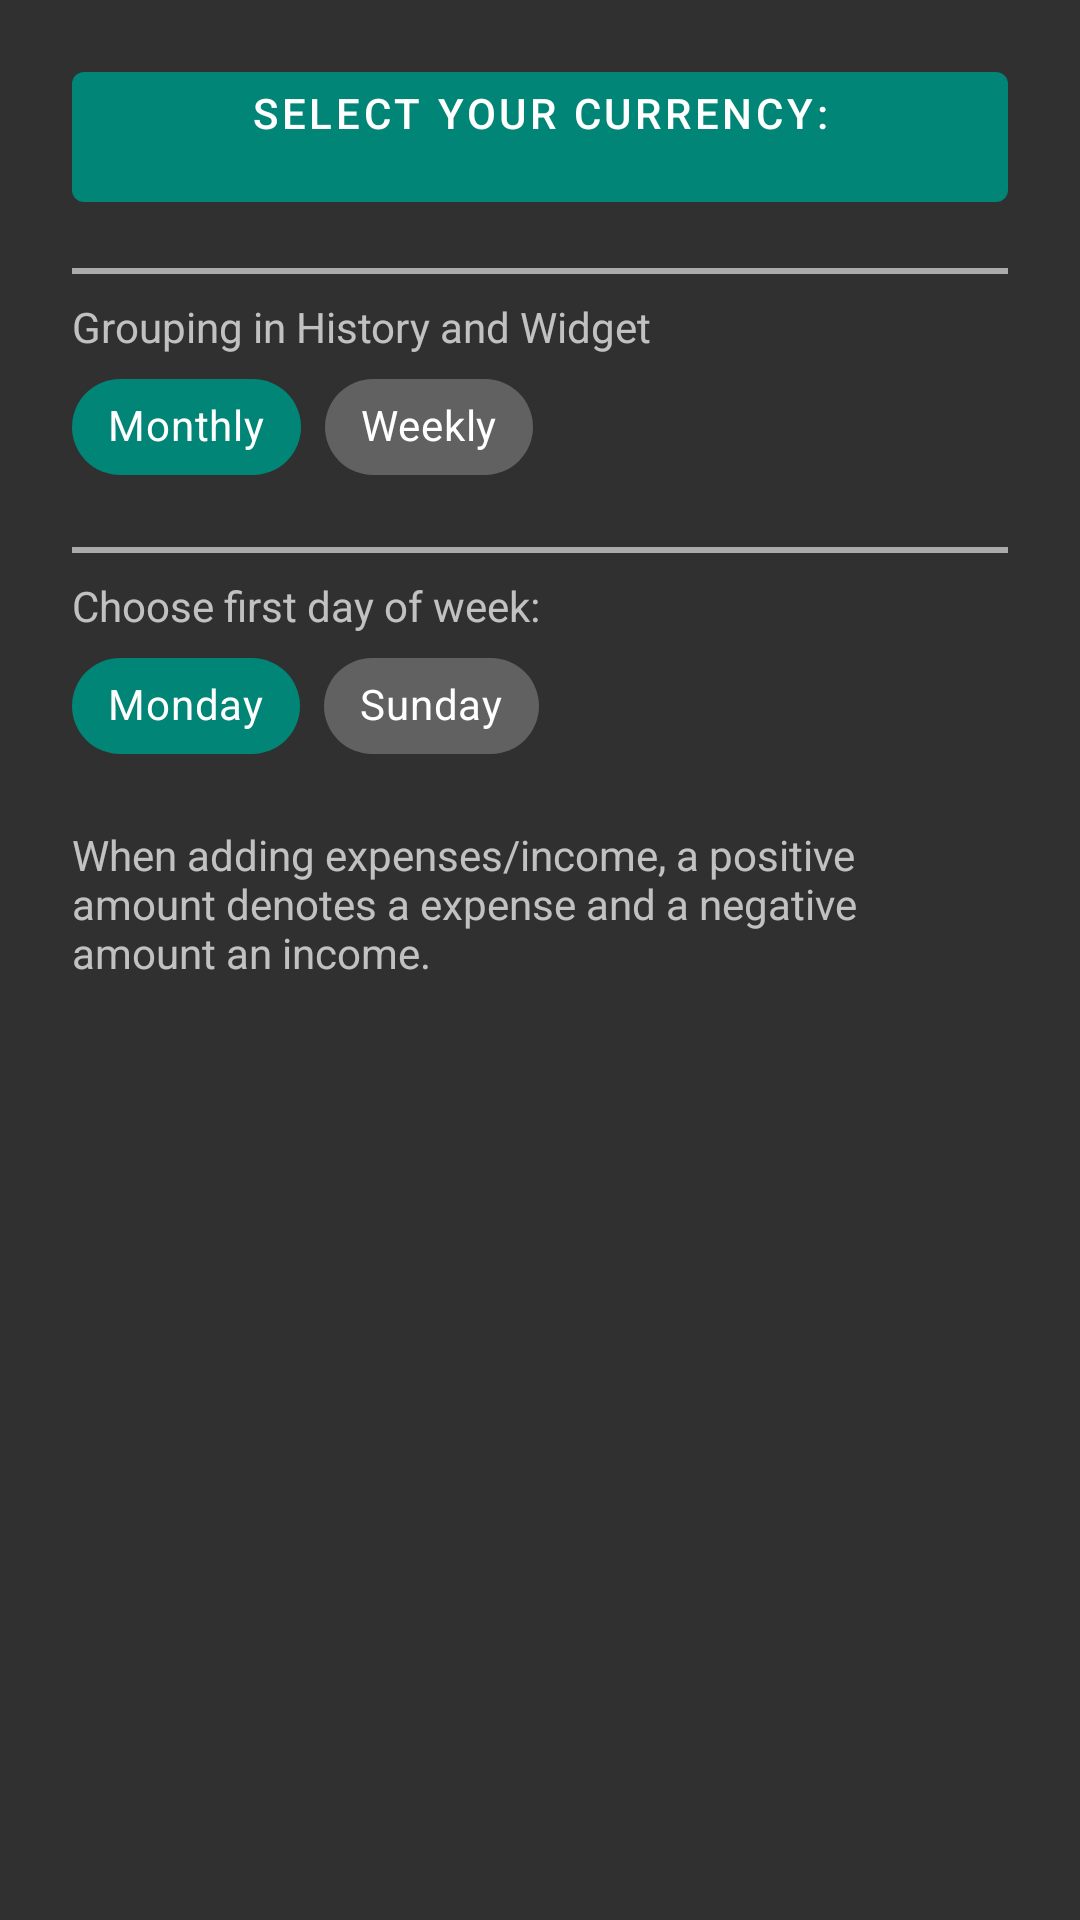

Layout XML and referenced resources for this Android screen:
<!-- AndroidManifest.xml: application theme AppTheme -->
<!-- res/layout/setup_dialog.xml -->
<?xml version="1.0" encoding="utf-8"?>
<LinearLayout xmlns:android="http://schemas.android.com/apk/res/android"
    xmlns:app="http://schemas.android.com/apk/res-auto"
    android:orientation="vertical"
    android:layout_width="match_parent"
    android:layout_height="match_parent"
    android:paddingTop="18dp"
    android:paddingStart="24dp"
    android:paddingEnd="24dp"
    android:paddingBottom="8dp">

    <com.google.android.material.button.MaterialButton
        android:id="@+id/setup_currency_choose_currency_button"
        android:layout_width="match_parent"
        android:layout_height="wrap_content"
        android:text="@string/choose_currency"
        android:textSize="14sp"
        android:textColor="@color/text_color_white"
        android:textStyle="normal"
        android:layout_marginBottom="8dp"
        style="@style/Widget.MaterialComponents.Button.UnelevatedButton"/>

    <View
        android:layout_width="match_parent"
        android:layout_height="2dp"
        android:layout_marginBottom="8dp"
        android:layout_marginTop="8dp"
        android:background="@android:color/darker_gray"
        android:layout_gravity="bottom" />

    <TextView
        android:layout_width="wrap_content"
        android:layout_height="wrap_content"
        android:text="@string/settings_history_grouping"/>

    <com.google.android.material.chip.ChipGroup
        android:id="@+id/setup_interval_group"
        android:layout_width="match_parent"
        android:layout_height="wrap_content"
        android:layout_marginBottom="8dp"
        app:checkedChip="@id/chip_monthly"
        app:singleSelection="true">

        <com.google.android.material.chip.Chip
            android:id="@+id/chip_monthly"
            android:text="@string/monthly"
            android:layout_width="wrap_content"
            android:layout_height="wrap_content"
            android:textColor="@android:color/white"
            app:chipBackgroundColor="@color/custom_choice_chip_selector"
            style="@style/Widget.MaterialComponents.Chip.Choice"/>

        <com.google.android.material.chip.Chip
            android:id="@+id/chip_weekly"
            android:text="@string/weekly"
            android:layout_width="wrap_content"
            android:layout_height="wrap_content"
            android:textColor="@android:color/white"
            app:chipBackgroundColor="@color/custom_choice_chip_selector"
            style="@style/Widget.MaterialComponents.Chip.Choice"/>

    </com.google.android.material.chip.ChipGroup>

    <View
        android:layout_width="match_parent"
        android:layout_height="2dp"
        android:layout_marginBottom="8dp"
        android:layout_marginTop="8dp"
        android:background="@android:color/darker_gray"
        android:layout_gravity="bottom" />

    <TextView
        android:layout_width="wrap_content"
        android:layout_height="wrap_content"
        android:text="@string/choose_week_start"/>

    <com.google.android.material.chip.ChipGroup
        android:id="@+id/setup_week_start_group"
        android:layout_width="match_parent"
        android:layout_height="wrap_content"
        app:checkedChip="@id/chip_monday"
        app:singleSelection="true">

        <com.google.android.material.chip.Chip
            android:id="@+id/chip_monday"
            android:text="@string/monday"
            android:layout_width="wrap_content"
            android:layout_height="wrap_content"
            android:textColor="@android:color/white"
            app:chipBackgroundColor="@color/custom_choice_chip_selector"
            style="@style/Widget.MaterialComponents.Chip.Choice"/>

        <com.google.android.material.chip.Chip
            android:id="@+id/chip_sunday"
            android:text="@string/sunday"
            android:layout_width="wrap_content"
            android:layout_height="wrap_content"
            android:textColor="@android:color/white"
            app:chipBackgroundColor="@color/custom_choice_chip_selector"
            style="@style/Widget.MaterialComponents.Chip.Choice"/>

    </com.google.android.material.chip.ChipGroup>

    <TextView
        android:layout_marginTop="16dp"
        android:layout_width="match_parent"
        android:layout_height="wrap_content"
        android:text="@string/setup_dialog_tip"/>

</LinearLayout>
<!-- resources referenced by this layout -->
<resources>
  <color name="text_color_white">@android:color/primary_text_dark</color>
  <string name="choose_currency">Select your currency:\n</string>
  <string name="choose_week_start">Choose first day of week:</string>
  <string name="monday">Monday</string>
  <string name="monthly">Monthly</string>
  <string name="settings_history_grouping">Grouping in History and Widget</string>
  <string name="setup_dialog_tip">When adding expenses/income, a positive amount denotes a expense and a negative amount an income.</string>
  <string name="sunday">Sunday</string>
  <string name="weekly">Weekly</string>
  <style name="AppTheme" parent="Theme.MaterialComponents.Bridge">
          
          <item name="colorPrimary">@color/colorPrimary</item>
          <item name="colorPrimaryDark">@color/colorPrimaryDark</item>
          <item name="colorAccent">@color/colorAccent</item>
          <item name="windowActionBar">false</item>
          <item name="windowActionModeOverlay">true</item>
          <item name="windowNoTitle">true</item>
          <item name="bottomSheetDialogTheme">@style/Theme.Design.BottomSheetDialog</item>
      </style>
  <color name="colorPrimary">#008577</color>
  <color name="colorPrimaryDark">#00574B</color>
  <color name="colorAccent">#D81B60</color>
</resources>
